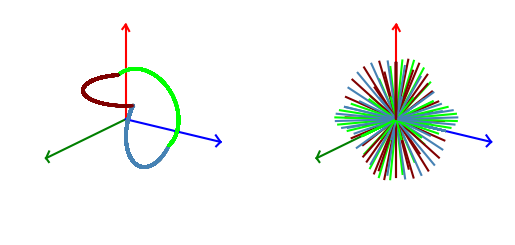

Write the Python code that produced this figure.
# -*- coding: utf-8 -*-
"""
Created on Fri Apr 12 15:46:27 2019

[redacted]
"""

import matplotlib.pyplot as plt
import numpy as np
import math
import mpl_toolkits.mplot3d.axes3d as p3
import random

def computeDCM(theta, vectors):
    '''
    compute standard DCM, a list of lists, 3*3 matrix
    
    arguments:
        theta: rotation angle, radians
        vectors: coordinates of f, [f1, f2 ,f3]        
    '''
    DCM = [[0] * 3 for i in range(3)]
    f1 = vectors[0]
    f2 = vectors[1]
    f3 = vectors[2]
    cosTheta = math.cos(theta)
    sinTheta = math.sin(theta)
    oneCosT = 1 - cosTheta
    DCM[0][0] = cosTheta + pow(f1, 2) * oneCosT
    DCM[0][1] = f1 * f2 * oneCosT + f3 * sinTheta
    DCM[0][2] = f1 * f3 * oneCosT - f2 * sinTheta
    DCM[1][0] = f1 * f2 * oneCosT - f3 * sinTheta
    DCM[1][1] = cosTheta + pow(f2, 2) * oneCosT
    DCM[1][2] = f2 * f3 * oneCosT + f1 * sinTheta
    DCM[2][0] = f1 * f3 * oneCosT + f2 * sinTheta
    DCM[2][1] = f2 * f3 * oneCosT - f1 * sinTheta
    DCM[2][2] = cosTheta + pow(f3, 2) * oneCosT

    return np.array(DCM)
def vector_location(v, x_theta, y_theta, z_theta):
    '''
    calculate locaton for vector
    
    arguments:
        v[x,y,z]: rotated vector
        x_theta: total rotation angle around x-axis, radian
        y_theta: total rotation angle around y-axis, radian
        z_theta: total rotation angle around z-axis, radian
    
    '''
        
    v0 = v
    V = [v]
    steps = 180
    m1 = computeDCM(x_theta / steps, [1, 0, 0])
    m2 = computeDCM(y_theta / steps, [0, 1, 0])
    m3 = computeDCM(z_theta / steps, [0, 0, 1])
    for i in range(0, steps):
        v = np.dot(m1, v)
        V.append(v)
    for j in range(0, steps):
        v = np.dot(m2, v)
        V.append(v)
    for k in range(0, steps):
        v = np.dot(m3, v)
        V.append(v)
    V.append(v0)
    return V

def DCM_rotation_precision(x_theta, y_theta, z_theta):
    '''
    calculate precision for DCM rotation
    
    arguments:
        x_theta: total rotation angle around x-axis, radian
        y_theta: total rotation angle around y-axis, radian
        z_theta: total rotation angle around z-axis, radian
    
    '''
    X1 = []
    Y1 = []
    Z1 = []
    X2 = []
    Y2 = []
    Z2 = []
    X3 = []
    Y3 = []
    Z3 = []
    x = 0.5
    y = 0.5
    z = 0.5
    v = [x,y,z]
    X1.append(x)
    Y1.append(y)
    Z1.append(z)
    steps = 180
    m1 = computeDCM(x_theta / steps, [1, 0, 0])
    m2 = computeDCM(y_theta / steps, [0, 1, 0])
    m3 = computeDCM(z_theta / steps, [0, 0, 1])
    for i in range(0, steps):
        v = np.dot(m1, v)
        X1.append(v[0])
        Y1.append(v[1])
        Z1.append(v[2])
    for j in range(0, steps):
        v = np.dot(m2, v)
        X2.append(v[0])
        Y2.append(v[1])
        Z2.append(v[2])
    for k in range(0, steps):
        v = np.dot(m3, v)
        X3.append(v[0])
        Y3.append(v[1])
        Z3.append(v[2])
    X3.append(0.5)
    Y3.append(0.5)
    Z3.append(0.5)
    return X1, Y1, Z1, X2, Y2, Z2, X3, Y3, Z3

x1, y1, z1, x2, y2, z2, x3, y3, z3 = DCM_rotation_precision(np.pi, np.pi, np.pi)
x1 = np.array(x1)
y1 = np.array(y1)
z1 = np.array(z1)
x2 = np.array(x2)
y2 = np.array(y2)
z2 = np.array(z2)
x3 = np.array(x3)
y3 = np.array(y3)
z3 = np.array(z3)

VX = vector_location([1,0,0],2*np.pi, 2*np.pi, 2*np.pi)
VY = vector_location([0,1,0],2*np.pi, 2*np.pi, 2*np.pi)
VZ = vector_location([0,0,1],2*np.pi, 2*np.pi, 2*np.pi)

fig = plt.figure()
ax1 = fig.add_subplot(122, projection='3d')
ax1.set_xlim(-1.1, 1.1)
ax1.set_ylim(-1.1, 1.1)
ax1.set_zlim(-1.1, 1.1)
ax1.set_xlabel("x")
ax1.set_ylabel("y")
ax1.set_zlabel("z")
plt.rcParams['animation.html'] = 'html5'
ax1.view_init(elev=-20., azim=235)
ax1.set_aspect('equal')
ax1.axis('off')
ax1.plot([0, 0], [0,2.5],[0,0],color='green')
ax1.plot([0,0],[2.5,2.4],[0,0.1],color='green')
ax1.plot([0,0],[2.5,2.4],[0,-0.1],color='green')

ax1.plot([0, 0], [0,0],[0,1.7],color='red')
ax1.plot([0,0.07],[0,0],[1.7,1.6],color='red')
ax1.plot([0,-0.07],[0,0],[1.7,1.6],color='red')

ax1.plot([0,2], [0,0],[0,0],color='blue')
ax1.plot([2,1.9],[0,0],[0,0.1],color='blue')
ax1.plot([2,1.9],[0,0],[0,-0.1],color='blue')
for j in range(0,len(VX),10):
    ax1.plot([0, VX[j][0]], [0,VY[j][0]],[0,VZ[j][0]],color='steelblue')
    ax1.plot([0, VX[j][1]], [0,VY[j][1]],[0,VZ[j][1]],color='lime')
    ax1.plot([0, VX[j][2]], [0,VY[j][2]],[0,VZ[j][2]],color='maroon')

ax2 = fig.add_subplot(121, projection='3d')
ax2.set_xlim(-1.1, 1.1)
ax2.set_ylim(-1.1, 1.1)
ax2.set_zlim(-1.1, 1.1)
ax2.set_xlabel("x")
ax2.set_ylabel("y")
ax2.set_zlabel("z")
plt.rcParams['animation.html'] = 'html5'
ax2.view_init(elev=-20., azim=235)
ax2.set_aspect('equal')
ax2.axis('off')

ax2.plot([0, 0], [0,2.5],[0,0],color='green')
ax2.plot([0,0],[2.5,2.4],[0,0.1],color='green')
ax2.plot([0,0],[2.5,2.4],[0,-0.1],color='green')

ax2.plot([0, 0], [0,0],[0,1.7],color='red')
ax2.plot([0,0.07],[0,0],[1.7,1.6],color='red')
ax2.plot([0,-0.07],[0,0],[1.7,1.6],color='red')

ax2.plot([0,2], [0,0],[0,0],color='blue')
ax2.plot([2,1.9],[0,0],[0,0.1],color='blue')
ax2.plot([2,1.9],[0,0],[0,-0.1],color='blue')
for j in range(0, len(x1)):
    ax2.scatter(x1[:j], y1[:j], z1[:j], '.', color='steelblue',s=2)
for j in range(0, len(x2)):
    ax2.scatter(x2[:j], y2[:j], z2[:j], '.', color='lime',s=2)
for j in range(0, len(x3)):
    ax2.scatter(x3[:j], y3[:j], z3[:j], '.', color='maroon',s=2)

plt.savefig("coverPage1.png")
